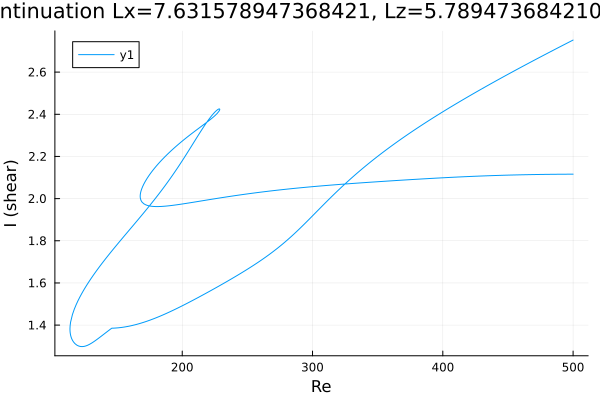

The table this chart was drawn from, first rows:
Re, shear
500.0, 2.752
499.8, 2.751
498.4, 2.747
497, 2.743
495.6, 2.738
494.2, 2.734
492.8, 2.729
491.3, 2.725
489.9, 2.72
488.5, 2.716
487.1, 2.711
485.7, 2.707
484.3, 2.702
482.9, 2.697
481.4, 2.693
480, 2.688
478.6, 2.684
477.2, 2.679
475.8, 2.675
474.4, 2.67
473, 2.665
471.5, 2.661
470.1, 2.656
468.7, 2.652
467.3, 2.647
465.9, 2.642
464.5, 2.638
463.1, 2.633
461.6, 2.628
460.2, 2.624
458.8, 2.619
457.4, 2.614
456, 2.61
454.6, 2.605
453.2, 2.6
451.7, 2.595
450.3, 2.591
448.9, 2.586
447.5, 2.581
446.1, 2.576
444.7, 2.571
443.3, 2.567
441.8, 2.562
440.4, 2.557
439, 2.552
437.6, 2.547
436.2, 2.542
434.8, 2.537
433.4, 2.533
431.9, 2.528
430.5, 2.523
429.1, 2.518
427.7, 2.513
427.4, 2.512
425.9, 2.507
424.5, 2.502
423.1, 2.497
421.7, 2.492
420.3, 2.486
418.9, 2.481
... 732 more rows
